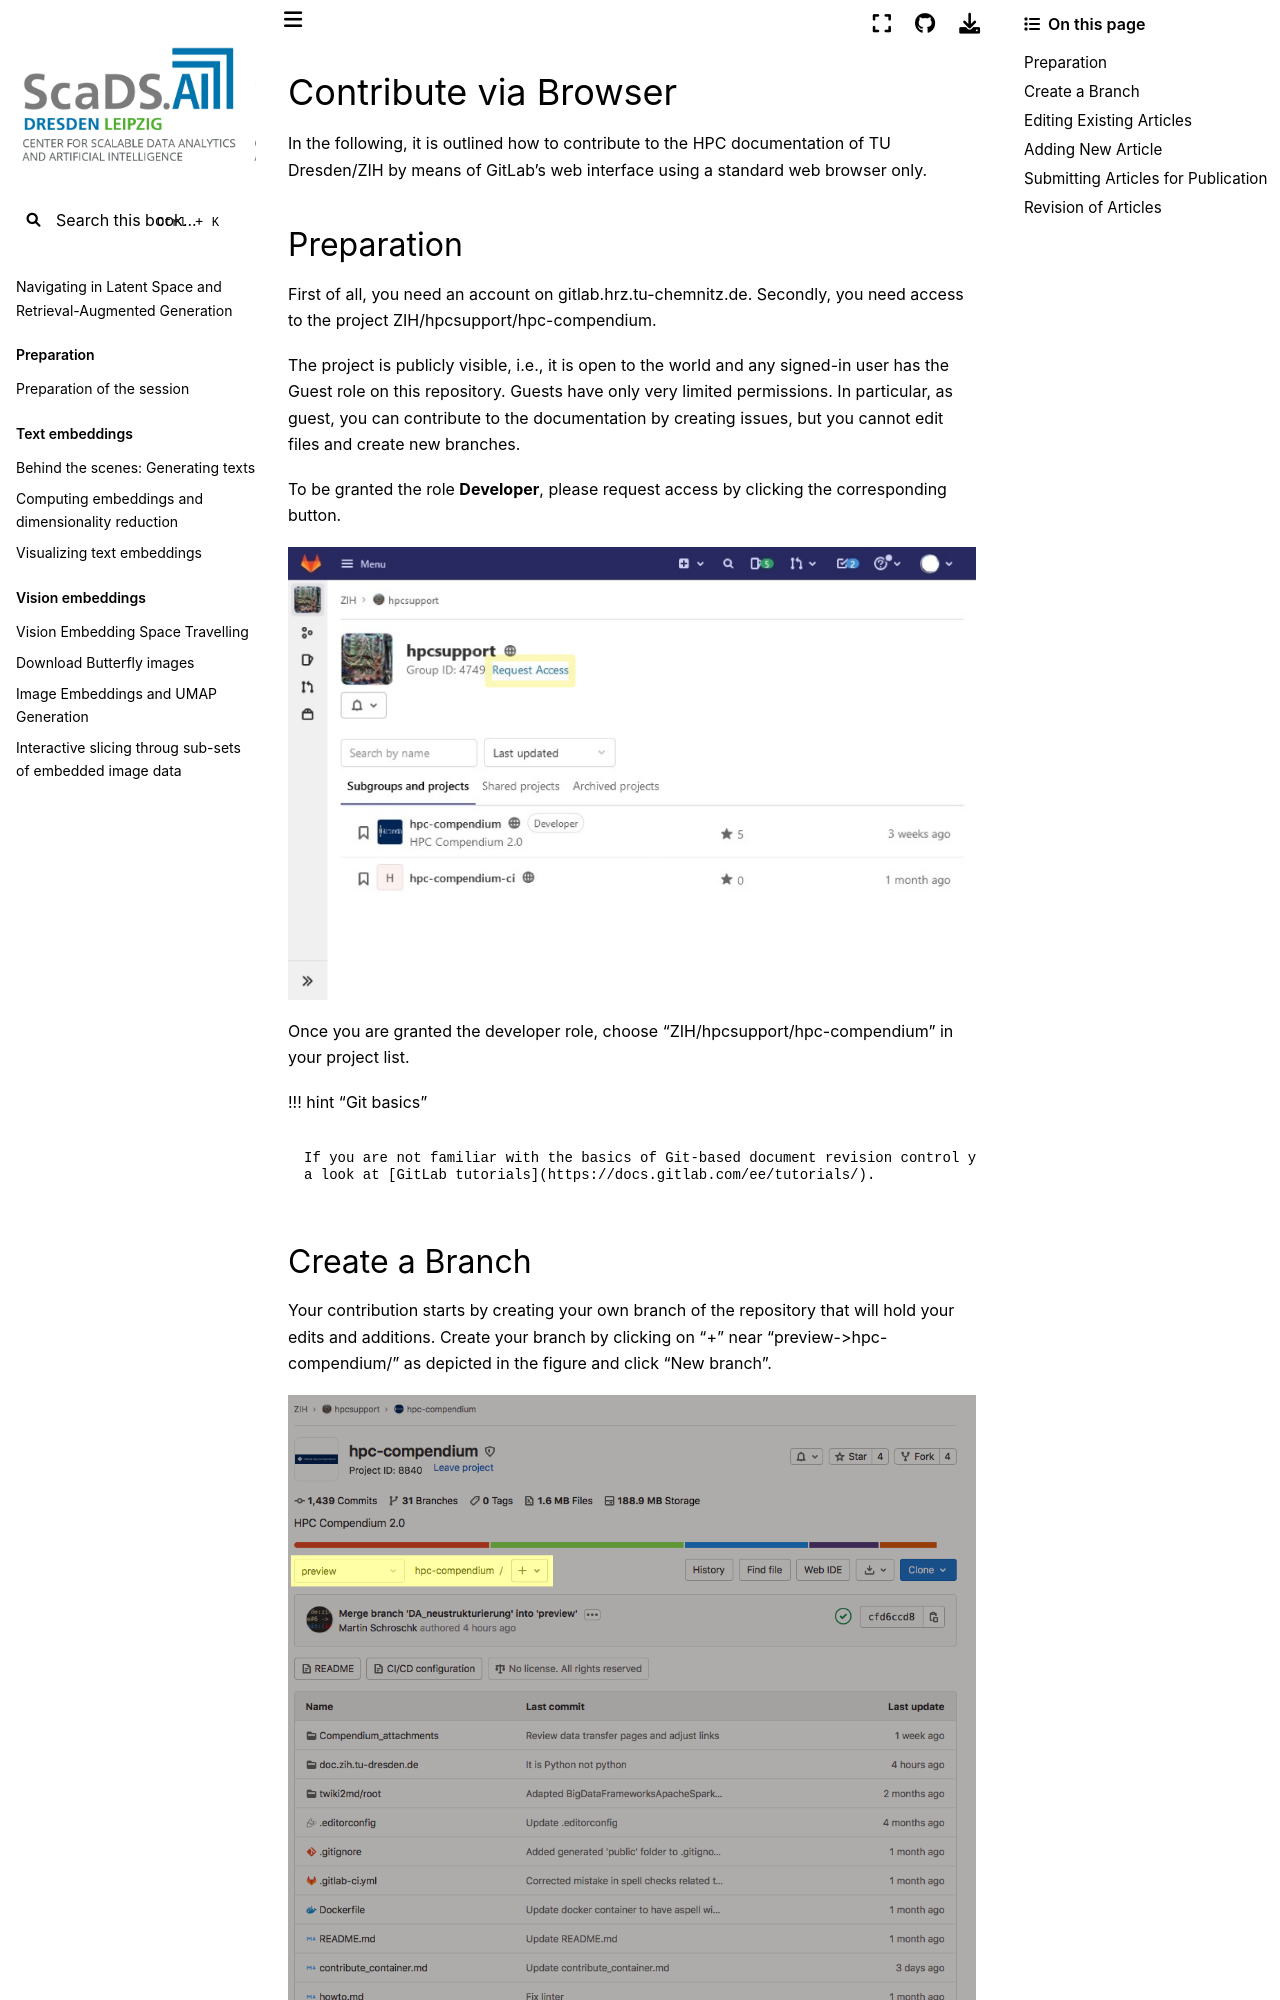

repository: ScaDS/rag-2026 · page: 04_rag_advanced/hpc-compendium/doc.zih.tu-dresden.de/docs/contrib/contribute_browser.html · generator: jekyll

# Contribute via Browser

In the following, it is outlined how to contribute to the
[HPC documentation](https://compendium.hpc.tu-dresden.de/) of
[TU Dresden/ZIH](https://tu-dresden.de/zih/) by means of GitLab's web interface using a standard web
browser only.

## Preparation

First of all, you need an account on [gitlab.hrz.tu-chemnitz.de](https://gitlab.hrz.tu-chemnitz.de).
Secondly, you need access to the project
[ZIH/hpcsupport/hpc-compendium](https://gitlab.hrz.tu-chemnitz.de/zih/hpcsupport/hpc-compendium).

The project is publicly visible, i.e., it is open to the world and any signed-in user has the
[Guest role](https://gitlab.hrz.tu-chemnitz.de/help/user/permissions.md) on this repository. Guests
have only very
[limited permissions](https://gitlab.hrz.tu-chemnitz.de/help/user/permissions.md#project-members-permissions).
In particular, as guest, you can contribute to the documentation by
[creating issues](howto_contribute.md#contribute-via-issue), but you cannot edit files and create
new branches.

To be granted the role **Developer**, please request access by clicking the corresponding button.

![Request access to the repository](misc/request_access.png)

Once you are granted the developer role, choose "ZIH/hpcsupport/hpc-compendium" in your project list.

!!! hint "Git basics"

    If you are not familiar with the basics of Git-based document revision control yet, please have
    a look at [GitLab tutorials](https://docs.gitlab.com/ee/tutorials/).
